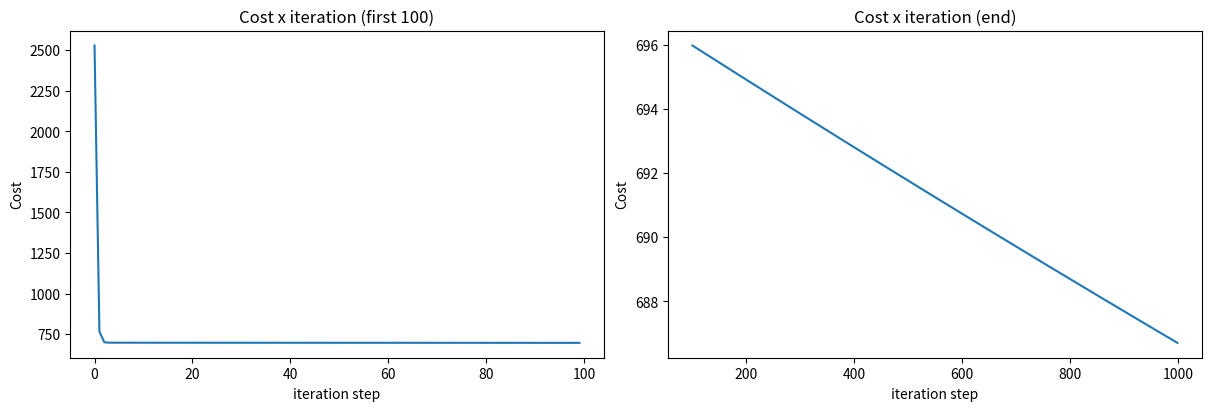

Source code (Python):
'''
    Gradient descent method implementation for Multiple-Feature Linear Regression. In this particular case, the model was tested with the classic housing price prediction, but now considering four features instead of just the size.
'''

import numpy as np
import matplotlib.pyplot as plt

# reduce the # of decimal digits diplayed at print
np.set_printoptions(precision = 2)

''' Training set: 

    Size    # bedrooms   # floors   Age   Price(1000s dollars)
    2104          5         1        45       460
    1416          3         2        40       232
    852           2         1        35       178

'''

# X is a matrix; every row of training set consists of a vector, so each row of the matrix represents one example.

# since the target (y) is a single scalar, all targets are grouped into a single output vector
X_train = np.array([[2104, 5, 1, 45], [1416, 3, 2, 40], [852, 2, 1, 35]])
y_train = np.array([460, 232, 178])


# ** the prediction is a scalar **

def make_prediction(x, w, b):
    # x is a vector with n features.
    # w is a vector with n weights
    # b is a scalar.
    # f_wb = w.x + b
    f_wb = np.dot(x,w) + b
    return f_wb

# x test is the 2nd row of X_train, contains [1416, 3, 2, 40]
# the correct target for x_test is already known (y_train[1]): 460

def cost_function(X, y, w, b):
    m = X.shape[0]
    cost = 0.0

    for i in range(m):
        f_wb = np.dot(X[i],w) + b
        cost += (f_wb - y[i])**2
    return cost/(2*m)

def plot_cost_iteration(cost_hist):
    fig, (ax1, ax2) = plt.subplots(1, 2, constrained_layout=True, figsize=(12,4))
    ax1.plot(cost_hist[:100])
    ax1.set_title("Cost x iteration (first 100)")
    ax2.set_title("Cost x iteration (end)")
    ax1.set_ylabel("Cost"); ax2.set_ylabel("Cost")
    ax1.set_xlabel('iteration step'); ax2.set_xlabel('iteration step')
    ax2.plot(100 + np.arange(len(cost_hist[100:])), cost_hist[100:])

    plt.show()

def compare_results(X_train, w_found, b_found):
    for i in range(X_train.shape[0]):
        f_wb = np.dot(X_train[i], w_found) + b_found
        error = -100 + (f_wb/y_train[i])*100
        print(f"Prediction: {f_wb:.2f} ~ Target: {y_train[i]} - Error: {error:0.2f}%")

# calculate del_J/del_w and del_J/_del_db

def calculate_gradient(X, y, w, b):
    # each w_j has a partial derivative. For every row (i) will be computed a partial derivative (n in total because X is mxn matrix.)
    m, n = X.shape
    
    # dj_dw will be a vector 
    # dj_db will be a scalar
    dj_dw = np.zeros((n,))
    dj_db = 0.0
    
    # for each row
    for i in range(0, m):
        
        dif = (np.dot(X[i], w) + b) - y[i]
        dj_db = dj_db + dif
    
        for j in range (0, n):
            dj_dw[j] = dj_dw[j] + dif*X[i][j]
    
    return dj_dw/m, dj_db/m

def gradient_descent(X, y, w_init, b_init, alpha, n_iter):
    w = w_init
    b = b_init
    cost_hist = []

    for i in range(0, n_iter):
        # to update the parameters it's necessary compute the gradient
        dj_dw, dj_db = calculate_gradient(X, y, w, b)
        ### scalar*numpy_array = mult. the scalar to each term of the array
        #   in this case, all w_j terms are multiplied by alpha.
        w = w - (alpha*dj_dw)
        b = b - (alpha*dj_db)

        if i<10000:
            cost_hist.append(cost_function(X, y, w, b))

    return w, b, cost_hist


# starting at b = 0 and w = [0, 0, 0, 0]

w_init = np.zeros(X_train.shape[1])
b_init = 0.0
n_iter = 1000
alpha = 5.0e-7

w_found, b_found, cost_hist = gradient_descent(X_train, y_train, w_init, b_init, alpha, n_iter)

print(f"The model found that these are the optimized w's and b for this data set:\nW: {w_found}; B: {b_found}")
print("\nPredicting the known values to test the model's accuracy:")

compare_results(X_train, w_found, b_found)
plot_cost_iteration(cost_hist)
